Dataset: images (GitHub, zzl-OUC/ros2-yolo-object-detection). Classes: mouse, phone.

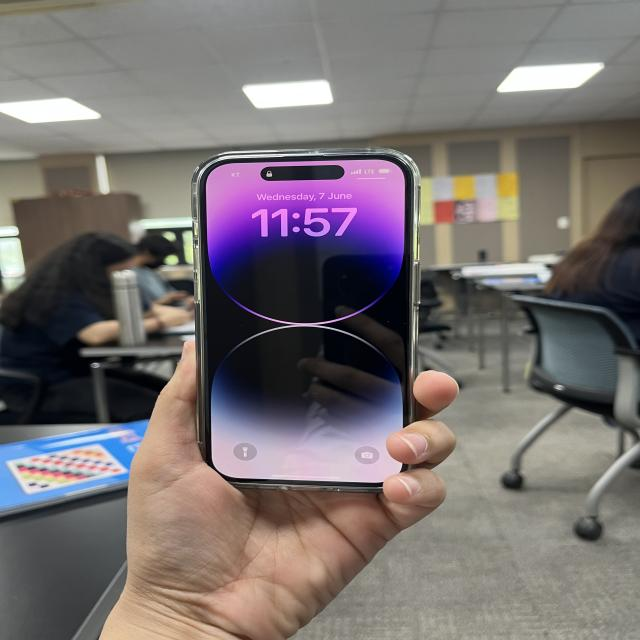
Label: phone

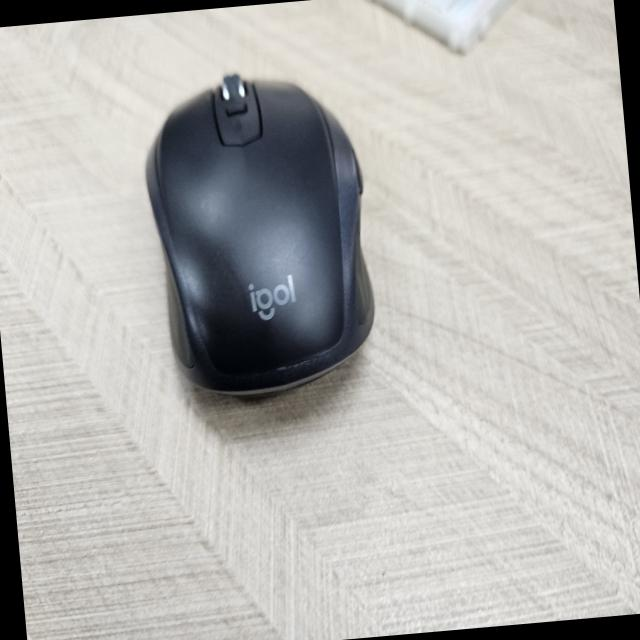
Label: mouse

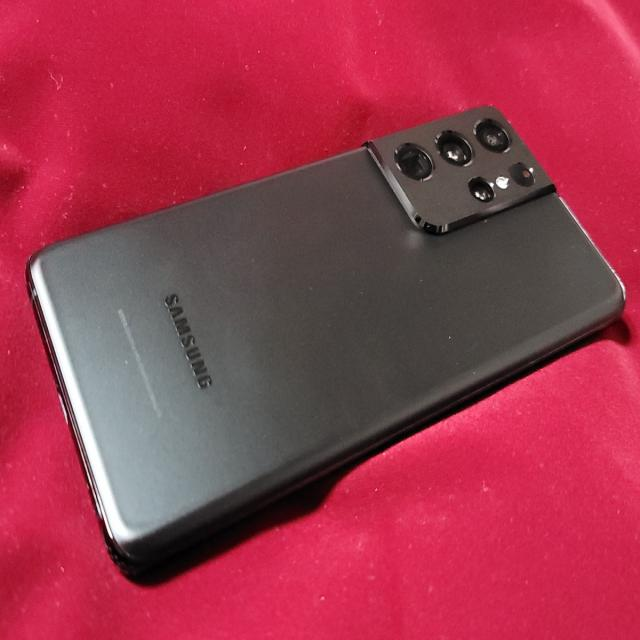
Label: phone

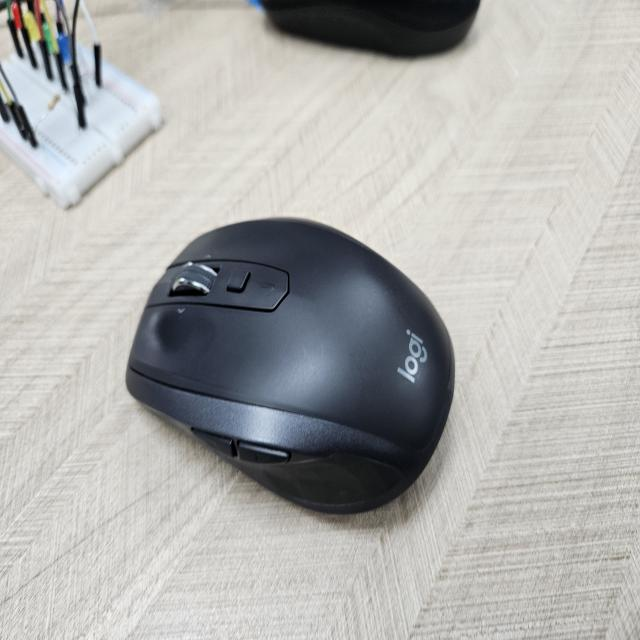
Label: mouse

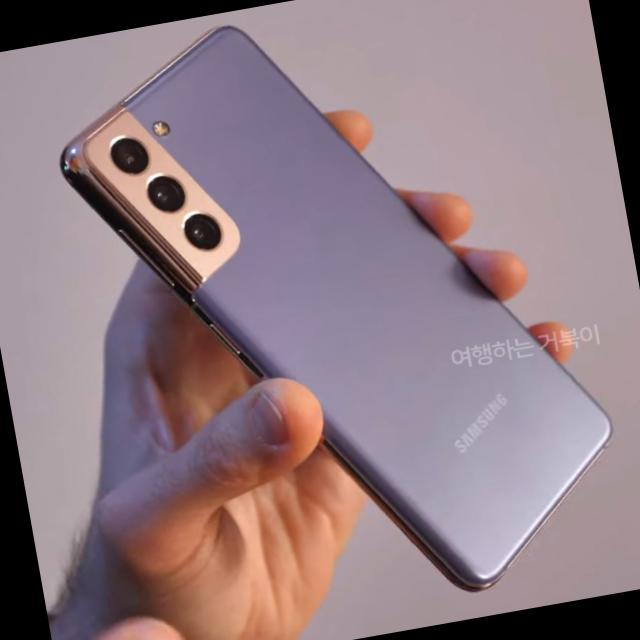
Label: phone

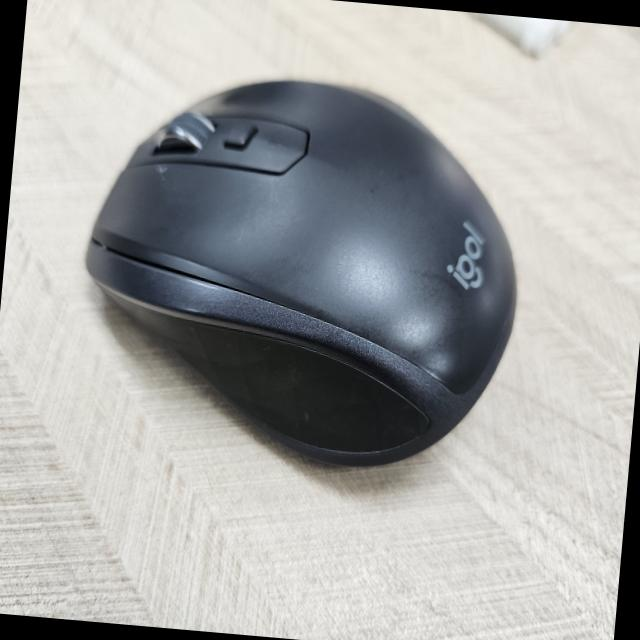
Label: mouse
